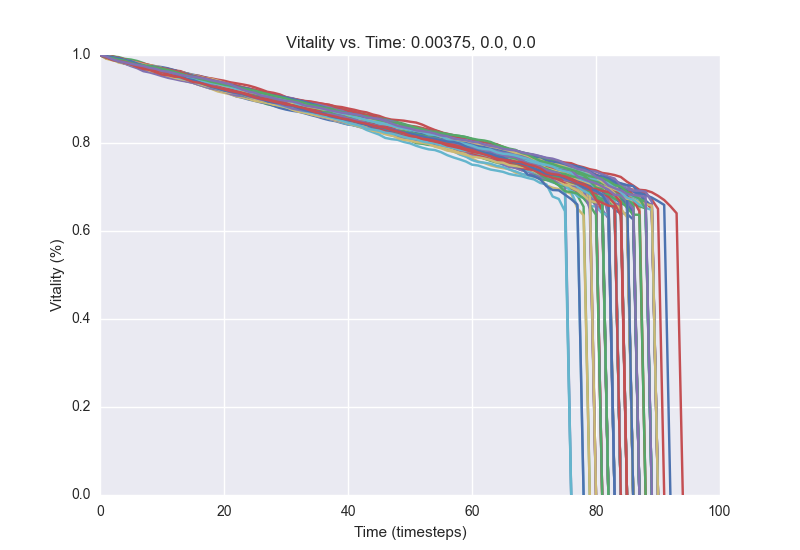

The data file committed next to this chart (first rows):
1.0, 0.9964, 0.994, 0.9896, 0.9856, 0.982, 0.9792, 0.9764, 0.9736, 0.97, 0.968, 0.964, 0.96, 0.9556, 0.9528, 0.9492, 0.946, 0.9436, 0.9408, 0.938, 0.9336, 0.9292, 0.924, 0.9228
1.0, 0.996, 0.9924, 0.9892, 0.9848, 0.9808, 0.976, 0.974, 0.9708, 0.968, 0.964, 0.9564, 0.9512, 0.948, 0.9444, 0.9408, 0.938, 0.9348, 0.928, 0.9224, 0.9184, 0.914, 0.91, 0.9036
1.0, 0.996, 0.9932, 0.9896, 0.9864, 0.9828, 0.9804, 0.9756, 0.9724, 0.97, 0.968, 0.9664, 0.9648, 0.9632, 0.9576, 0.9536, 0.9512, 0.9476, 0.9432, 0.9412, 0.9372, 0.9336, 0.9272, 0.9252
1.0, 0.9956, 0.9916, 0.9876, 0.9844, 0.9768, 0.9744, 0.9704, 0.968, 0.9648, 0.9608, 0.9572, 0.9544, 0.9512, 0.9496, 0.946, 0.9432, 0.9384, 0.936, 0.9312, 0.928, 0.9244, 0.9196, 0.9152
1.0, 0.9956, 0.9904, 0.9864, 0.9832, 0.9808, 0.9756, 0.9716, 0.9668, 0.9648, 0.9608, 0.9584, 0.9556, 0.9496, 0.9452, 0.9384, 0.936, 0.9328, 0.9276, 0.9232, 0.918, 0.9148, 0.9112, 0.9076
1.0, 0.9984, 0.9948, 0.9912, 0.9872, 0.9832, 0.9796, 0.9776, 0.9732, 0.9708, 0.9648, 0.9608, 0.9592, 0.956, 0.952, 0.9476, 0.9456, 0.94, 0.936, 0.9332, 0.93, 0.928, 0.9236, 0.9212
1.0, 0.9976, 0.9944, 0.9912, 0.986, 0.9812, 0.9776, 0.9744, 0.9724, 0.9688, 0.9636, 0.9592, 0.9556, 0.9524, 0.9484, 0.9424, 0.9392, 0.934, 0.9296, 0.9264, 0.9212, 0.9172, 0.9124, 0.908
1.0, 0.9948, 0.9928, 0.9896, 0.9848, 0.9804, 0.9752, 0.9712, 0.9676, 0.9624, 0.9592, 0.9556, 0.9516, 0.9476, 0.9448, 0.9404, 0.9368, 0.9324, 0.9268, 0.9232, 0.918, 0.9148, 0.914, 0.9108
1.0, 0.9972, 0.9916, 0.9888, 0.9864, 0.9848, 0.982, 0.9768, 0.9692, 0.9668, 0.9632, 0.96, 0.9564, 0.952, 0.9488, 0.9468, 0.9436, 0.9396, 0.9352, 0.9336, 0.9304, 0.9248, 0.9204, 0.9188
1.0, 0.9964, 0.99, 0.988, 0.9828, 0.9808, 0.9752, 0.9708, 0.9656, 0.9616, 0.9552, 0.95, 0.9472, 0.944, 0.9416, 0.9404, 0.9376, 0.9332, 0.9296, 0.9252, 0.9228, 0.9176, 0.9144, 0.9124
1.0, 0.9916, 0.988, 0.9852, 0.9816, 0.978, 0.9732, 0.9692, 0.9656, 0.9624, 0.9572, 0.9536, 0.9488, 0.9452, 0.94, 0.9368, 0.932, 0.9292, 0.9236, 0.9216, 0.918, 0.9132, 0.9108, 0.906
1.0, 0.996, 0.9928, 0.9884, 0.9832, 0.9784, 0.976, 0.972, 0.968, 0.9644, 0.962, 0.9564, 0.9544, 0.9508, 0.9456, 0.9416, 0.9372, 0.934, 0.9316, 0.9304, 0.9288, 0.9228, 0.9204, 0.9184
1.0, 0.996, 0.99, 0.9892, 0.9864, 0.9828, 0.9804, 0.9772, 0.9712, 0.97, 0.9676, 0.9664, 0.964, 0.9604, 0.9576, 0.9532, 0.9484, 0.946, 0.9428, 0.9404, 0.9368, 0.9336, 0.9288, 0.9264
1.0, 0.9984, 0.9972, 0.9936, 0.9888, 0.9848, 0.9816, 0.9788, 0.9744, 0.9724, 0.9692, 0.9652, 0.9612, 0.9592, 0.9552, 0.9524, 0.948, 0.944, 0.9396, 0.9376, 0.9348, 0.9304, 0.9268, 0.9228
1.0, 0.9964, 0.9928, 0.9908, 0.9856, 0.9816, 0.9768, 0.9728, 0.97, 0.9668, 0.9628, 0.9596, 0.9572, 0.9548, 0.9508, 0.9468, 0.9428, 0.9392, 0.936, 0.9328, 0.928, 0.9228, 0.9204, 0.9184
1.0, 0.9944, 0.9916, 0.9872, 0.9832, 0.98, 0.9776, 0.9748, 0.9696, 0.966, 0.9636, 0.9608, 0.9572, 0.9524, 0.9488, 0.9456, 0.9412, 0.9384, 0.9348, 0.932, 0.93, 0.928, 0.9244, 0.922
1.0, 0.9976, 0.9944, 0.9892, 0.9856, 0.982, 0.978, 0.9748, 0.9704, 0.9688, 0.9644, 0.9592, 0.9568, 0.9548, 0.9496, 0.9464, 0.9444, 0.9392, 0.9352, 0.9292, 0.9276, 0.924, 0.9184, 0.9152
1.0, 0.9972, 0.9916, 0.9888, 0.9848, 0.9792, 0.976, 0.974, 0.9712, 0.9676, 0.9624, 0.9588, 0.9548, 0.9512, 0.9456, 0.94, 0.9376, 0.936, 0.9332, 0.9292, 0.9252, 0.9224, 0.9172, 0.914
1.0, 0.9944, 0.99, 0.9848, 0.9808, 0.9788, 0.976, 0.9724, 0.9684, 0.9652, 0.96, 0.9564, 0.952, 0.9472, 0.9448, 0.942, 0.9376, 0.9332, 0.9296, 0.926, 0.922, 0.92, 0.9156, 0.9132
1.0, 0.9948, 0.9896, 0.9872, 0.9844, 0.9828, 0.982, 0.9764, 0.9744, 0.9724, 0.9708, 0.9632, 0.9612, 0.9588, 0.9564, 0.9524, 0.948, 0.9428, 0.9416, 0.9368, 0.9328, 0.93, 0.9252, 0.922
1.0, 0.9964, 0.9932, 0.9904, 0.9852, 0.9824, 0.9788, 0.9744, 0.9684, 0.9636, 0.9592, 0.9564, 0.954, 0.9512, 0.9484, 0.9428, 0.94, 0.9364, 0.9316, 0.928, 0.9248, 0.9208, 0.9172, 0.9152
1.0, 0.994, 0.9904, 0.9864, 0.9808, 0.9776, 0.9744, 0.9728, 0.9688, 0.9644, 0.9596, 0.9572, 0.9524, 0.9476, 0.944, 0.9416, 0.9368, 0.934, 0.9276, 0.9252, 0.922, 0.918, 0.9168, 0.9132
1.0, 0.9956, 0.9932, 0.9892, 0.9836, 0.9808, 0.9764, 0.9724, 0.9696, 0.9656, 0.9596, 0.9568, 0.9536, 0.9472, 0.9444, 0.9396, 0.9376, 0.9324, 0.9296, 0.9268, 0.9252, 0.922, 0.9188, 0.9156
1.0, 0.9952, 0.9912, 0.9876, 0.984, 0.9796, 0.9768, 0.9724, 0.968, 0.9644, 0.962, 0.9588, 0.9548, 0.9504, 0.9452, 0.9416, 0.9396, 0.934, 0.9296, 0.926, 0.9208, 0.9168, 0.9132, 0.9088
1.0, 0.9936, 0.992, 0.9868, 0.9816, 0.9772, 0.972, 0.968, 0.9656, 0.9608, 0.9548, 0.952, 0.9476, 0.9436, 0.9416, 0.9368, 0.9324, 0.9272, 0.9232, 0.9216, 0.9172, 0.9116, 0.906, 0.9028
1.0, 0.9952, 0.9916, 0.9872, 0.9844, 0.982, 0.9796, 0.9748, 0.9692, 0.966, 0.9628, 0.9616, 0.9572, 0.956, 0.9536, 0.9504, 0.948, 0.9452, 0.9408, 0.938, 0.936, 0.9336, 0.9296, 0.9256
1.0, 0.9964, 0.9916, 0.9888, 0.9856, 0.9828, 0.9792, 0.9772, 0.9736, 0.968, 0.9636, 0.9608, 0.9564, 0.9524, 0.9488, 0.9452, 0.9424, 0.9372, 0.9336, 0.9316, 0.928, 0.9248, 0.9196, 0.9164
1.0, 0.9964, 0.9924, 0.9884, 0.9828, 0.9776, 0.9744, 0.9724, 0.9684, 0.9632, 0.9596, 0.9544, 0.9508, 0.946, 0.9424, 0.9404, 0.9376, 0.934, 0.9308, 0.9264, 0.9248, 0.92, 0.916, 0.9124
1.0, 0.9964, 0.9928, 0.9904, 0.9872, 0.9844, 0.9804, 0.9768, 0.974, 0.9692, 0.9656, 0.9616, 0.9588, 0.9544, 0.9504, 0.9472, 0.942, 0.9396, 0.9356, 0.9328, 0.9276, 0.9248, 0.9208, 0.918
1.0, 0.9956, 0.9908, 0.9848, 0.9812, 0.9788, 0.9772, 0.9736, 0.9692, 0.9648, 0.9616, 0.9552, 0.9532, 0.9492, 0.946, 0.9428, 0.9392, 0.9356, 0.9332, 0.93, 0.926, 0.9232, 0.9204, 0.9164
1.0, 0.996, 0.9916, 0.9872, 0.9844, 0.982, 0.9804, 0.978, 0.9768, 0.9744, 0.9724, 0.9696, 0.9652, 0.9612, 0.9584, 0.9552, 0.9524, 0.9492, 0.9456, 0.9416, 0.9376, 0.9336, 0.9292, 0.9264
1.0, 0.9972, 0.9932, 0.9876, 0.984, 0.9796, 0.9744, 0.9704, 0.9676, 0.9644, 0.9596, 0.956, 0.9532, 0.9484, 0.9436, 0.9416, 0.9384, 0.9348, 0.9312, 0.9276, 0.9244, 0.9216, 0.9168, 0.914
1.0, 0.996, 0.9932, 0.99, 0.9848, 0.9816, 0.9788, 0.9748, 0.9724, 0.9684, 0.9632, 0.9596, 0.9556, 0.9544, 0.9488, 0.9464, 0.9448, 0.9396, 0.9348, 0.9292, 0.924, 0.9204, 0.9156, 0.9116
1.0, 0.9968, 0.9912, 0.9868, 0.9836, 0.9816, 0.9792, 0.9748, 0.9724, 0.9684, 0.9652, 0.9608, 0.958, 0.9552, 0.95, 0.9472, 0.944, 0.94, 0.9356, 0.9332, 0.9288, 0.9268, 0.9228, 0.9208
1.0, 0.998, 0.9956, 0.9928, 0.9904, 0.9868, 0.9832, 0.98, 0.9772, 0.9736, 0.9696, 0.9656, 0.96, 0.9556, 0.9508, 0.9468, 0.9428, 0.9408, 0.936, 0.934, 0.9304, 0.924, 0.9192, 0.9144
1.0, 0.9956, 0.9916, 0.9892, 0.9844, 0.9816, 0.9772, 0.9736, 0.9716, 0.9696, 0.966, 0.962, 0.9608, 0.9548, 0.952, 0.948, 0.944, 0.9408, 0.9364, 0.934, 0.9312, 0.9272, 0.9228, 0.9184
1.0, 0.9956, 0.992, 0.9892, 0.9836, 0.98, 0.9772, 0.9736, 0.9712, 0.9656, 0.962, 0.9576, 0.956, 0.9528, 0.9484, 0.9428, 0.938, 0.9348, 0.9284, 0.926, 0.9232, 0.9184, 0.9152, 0.9124
1.0, 0.9964, 0.9924, 0.988, 0.9836, 0.9808, 0.9776, 0.9752, 0.9716, 0.9656, 0.9628, 0.96, 0.9564, 0.9528, 0.9472, 0.9432, 0.9408, 0.9384, 0.9336, 0.93, 0.9248, 0.9224, 0.9192, 0.9156
1.0, 0.9964, 0.9912, 0.9864, 0.9816, 0.9784, 0.974, 0.9696, 0.9668, 0.962, 0.9588, 0.9544, 0.9512, 0.9484, 0.9444, 0.9404, 0.936, 0.9336, 0.9304, 0.9256, 0.9212, 0.918, 0.9136, 0.9108
1.0, 0.9968, 0.9908, 0.9852, 0.9812, 0.9768, 0.9736, 0.9708, 0.9636, 0.9604, 0.958, 0.9552, 0.9528, 0.95, 0.9468, 0.944, 0.9408, 0.9364, 0.932, 0.9292, 0.9248, 0.9208, 0.9188, 0.9168
1.0, 0.9976, 0.9944, 0.99, 0.9872, 0.9848, 0.9808, 0.9776, 0.9724, 0.9672, 0.966, 0.9612, 0.9572, 0.9536, 0.9484, 0.9444, 0.9416, 0.9392, 0.9368, 0.9332, 0.9296, 0.9248, 0.9224, 0.9196
1.0, 0.9968, 0.9924, 0.9872, 0.9836, 0.9812, 0.978, 0.974, 0.9704, 0.9676, 0.9644, 0.9616, 0.958, 0.9564, 0.9512, 0.9476, 0.944, 0.9396, 0.9356, 0.93, 0.922, 0.918, 0.9136, 0.908
1.0, 0.9952, 0.9916, 0.9872, 0.9832, 0.9792, 0.9756, 0.9696, 0.9652, 0.962, 0.958, 0.9552, 0.9532, 0.9492, 0.9456, 0.9416, 0.9372, 0.9332, 0.93, 0.926, 0.924, 0.9212, 0.9204, 0.918
1.0, 0.998, 0.9932, 0.9896, 0.9856, 0.9816, 0.9784, 0.9732, 0.9692, 0.9664, 0.9636, 0.9608, 0.9568, 0.9524, 0.9488, 0.9464, 0.9416, 0.9372, 0.9336, 0.9284, 0.9264, 0.9228, 0.9188, 0.9152
1.0, 0.9928, 0.9904, 0.9852, 0.9832, 0.9792, 0.976, 0.9744, 0.9696, 0.9648, 0.9636, 0.9604, 0.9548, 0.9496, 0.9472, 0.944, 0.9396, 0.9344, 0.9308, 0.9264, 0.9228, 0.9184, 0.916, 0.9148
1.0, 0.9956, 0.994, 0.9904, 0.9864, 0.9828, 0.9788, 0.974, 0.9704, 0.966, 0.962, 0.9584, 0.9544, 0.952, 0.948, 0.944, 0.9408, 0.9348, 0.9316, 0.928, 0.9264, 0.9208, 0.9192, 0.9148
1.0, 0.9924, 0.9888, 0.9844, 0.982, 0.9788, 0.9768, 0.974, 0.9704, 0.9656, 0.9636, 0.9616, 0.9588, 0.9568, 0.9536, 0.9488, 0.9464, 0.942, 0.9384, 0.932, 0.9296, 0.9276, 0.9244, 0.9208
1.0, 0.9976, 0.992, 0.9872, 0.9824, 0.9796, 0.9764, 0.9724, 0.9688, 0.9652, 0.9608, 0.956, 0.9504, 0.9464, 0.9432, 0.9404, 0.9364, 0.9324, 0.9288, 0.9252, 0.9216, 0.9172, 0.9124, 0.9076
1.0, 0.998, 0.996, 0.992, 0.9868, 0.984, 0.9812, 0.9792, 0.9748, 0.9712, 0.9668, 0.9632, 0.9604, 0.958, 0.9552, 0.9504, 0.9456, 0.9432, 0.94, 0.9344, 0.9316, 0.9288, 0.9276, 0.9244
1.0, 0.9972, 0.9944, 0.992, 0.9888, 0.9852, 0.982, 0.9744, 0.97, 0.9656, 0.9624, 0.9588, 0.9568, 0.9536, 0.95, 0.948, 0.9424, 0.9384, 0.9348, 0.9304, 0.928, 0.9268, 0.9232, 0.9204
1.0, 0.9984, 0.9944, 0.99, 0.986, 0.9824, 0.98, 0.978, 0.9744, 0.9712, 0.9696, 0.968, 0.9648, 0.9616, 0.958, 0.9536, 0.9524, 0.9484, 0.9468, 0.944, 0.9416, 0.938, 0.9356, 0.9332
1.0, 0.9948, 0.9904, 0.986, 0.9828, 0.9808, 0.9772, 0.9712, 0.9668, 0.9624, 0.958, 0.9524, 0.9484, 0.9456, 0.942, 0.9376, 0.9348, 0.9324, 0.9304, 0.928, 0.9256, 0.9224, 0.9192, 0.9152
1.0, 0.9952, 0.9892, 0.9864, 0.9848, 0.9824, 0.9808, 0.978, 0.9768, 0.9744, 0.9704, 0.9668, 0.9636, 0.9608, 0.9576, 0.9544, 0.9508, 0.9472, 0.9456, 0.9416, 0.9372, 0.9332, 0.9304, 0.9268
1.0, 0.9952, 0.9912, 0.9888, 0.9844, 0.982, 0.9768, 0.974, 0.9692, 0.9632, 0.9604, 0.9576, 0.9516, 0.9464, 0.944, 0.9396, 0.9376, 0.9336, 0.928, 0.9228, 0.9204, 0.9156, 0.9108, 0.9088
1.0, 0.9944, 0.992, 0.9876, 0.9836, 0.9788, 0.9752, 0.9716, 0.9676, 0.9648, 0.9628, 0.96, 0.9568, 0.954, 0.9496, 0.9472, 0.9452, 0.9428, 0.9408, 0.9368, 0.9308, 0.9264, 0.9224, 0.9196
1.0, 0.9984, 0.9964, 0.9952, 0.9912, 0.9896, 0.9864, 0.9816, 0.9756, 0.9732, 0.9676, 0.9664, 0.9632, 0.9604, 0.9568, 0.9516, 0.9476, 0.9456, 0.9416, 0.938, 0.9332, 0.9304, 0.9296, 0.9244
1.0, 0.9952, 0.9916, 0.988, 0.9824, 0.9792, 0.9764, 0.9732, 0.9684, 0.962, 0.9588, 0.956, 0.9516, 0.948, 0.9444, 0.9388, 0.9376, 0.9352, 0.9312, 0.9276, 0.9252, 0.9216, 0.9192, 0.9172
1.0, 0.9944, 0.9916, 0.99, 0.9872, 0.9836, 0.9788, 0.9768, 0.9732, 0.9692, 0.9676, 0.9628, 0.9592, 0.9552, 0.9516, 0.946, 0.9424, 0.9392, 0.936, 0.9328, 0.9304, 0.9256, 0.922, 0.9204
1.0, 0.9944, 0.9904, 0.9828, 0.9804, 0.9776, 0.9736, 0.97, 0.964, 0.9596, 0.9556, 0.952, 0.9476, 0.9444, 0.94, 0.9372, 0.932, 0.928, 0.9228, 0.9172, 0.914, 0.9108, 0.906, 0.9036
1.0, 0.9972, 0.9932, 0.99, 0.9856, 0.984, 0.9816, 0.9772, 0.9724, 0.9668, 0.9652, 0.962, 0.9572, 0.9548, 0.9516, 0.948, 0.9448, 0.9428, 0.9392, 0.9356, 0.932, 0.93, 0.924, 0.92
1.0, 0.9952, 0.9916, 0.9876, 0.9848, 0.982, 0.978, 0.9748, 0.9724, 0.9676, 0.964, 0.9592, 0.9564, 0.9532, 0.9492, 0.9464, 0.942, 0.9392, 0.9384, 0.9336, 0.9284, 0.926, 0.9216, 0.9188
... 39 more rows
